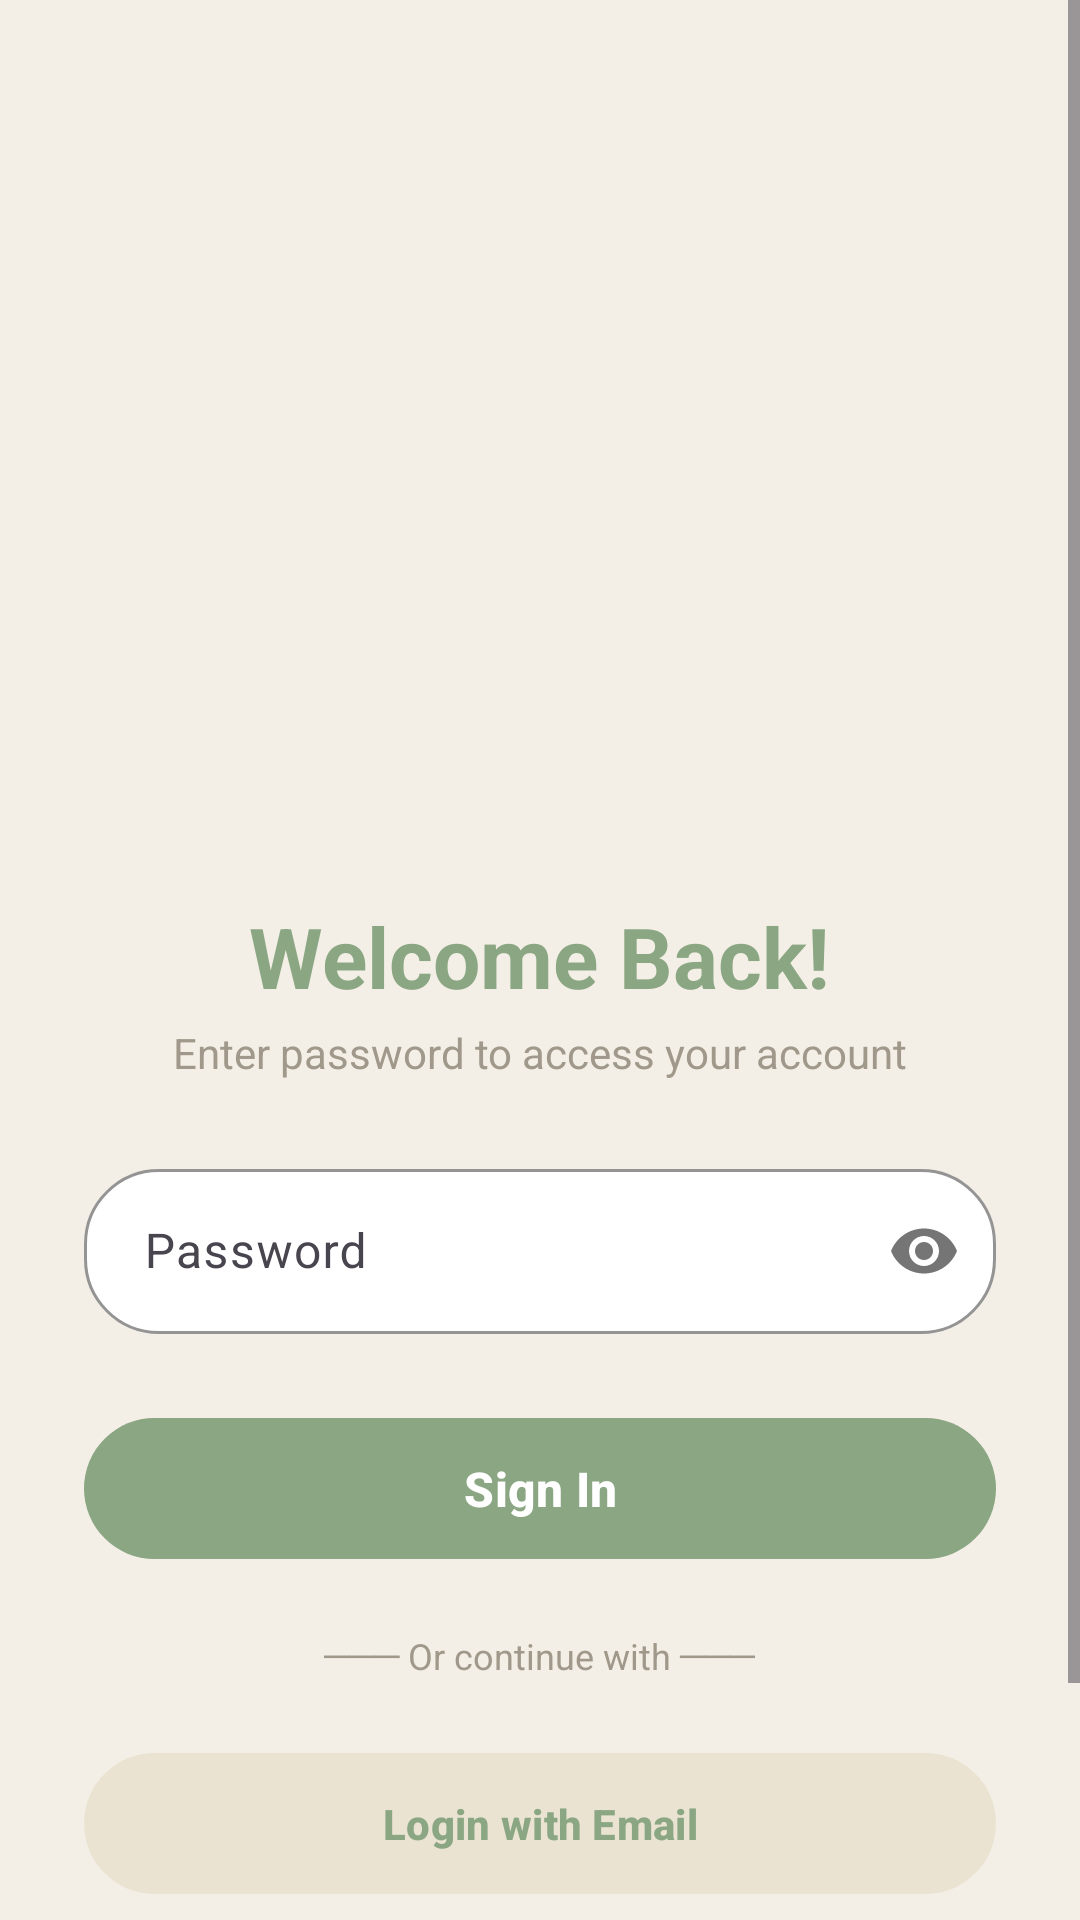

This screen was rendered from an Android layout file. Write that file and the resources it references.
<!-- AndroidManifest.xml: application theme Theme.RecipeApp -->
<!-- res/layout/fragment_welcome.xml -->
<?xml version="1.0" encoding="utf-8"?>
<ScrollView xmlns:android="http://schemas.android.com/apk/res/android"
    xmlns:app="http://schemas.android.com/apk/res-auto"
    android:layout_width="match_parent"
    android:layout_height="match_parent"
    android:background="#F4EFE6">

    <LinearLayout
        android:layout_width="match_parent"
        android:layout_height="wrap_content"
        android:orientation="vertical"
        android:gravity="center_horizontal">

        <com.google.android.material.imageview.ShapeableImageView
            android:id="@+id/imgWelcome"
            android:layout_width="match_parent"
            android:layout_height="280dp"
            android:scaleType="centerCrop"
            android:src="@drawable/welcome_bg"
            app:shapeAppearanceOverlay="@style/BottomCurveAppearance" />

        <LinearLayout
            android:layout_width="match_parent"
            android:layout_height="wrap_content"
            android:orientation="vertical"
            android:gravity="center_horizontal"
            android:paddingStart="28dp"
            android:paddingEnd="28dp"
            android:paddingBottom="28dp"
            android:layout_marginTop="20dp">

            <TextView
                android:layout_width="wrap_content"
                android:layout_height="wrap_content"
                android:text="Welcome Back!"
                android:textColor="#8AA682"
                android:textSize="28sp"
                android:textStyle="bold" />

            <TextView
                android:layout_width="wrap_content"
                android:layout_height="wrap_content"
                android:text="Enter password to access your account"
                android:textColor="#A0988A"
                android:textSize="14sp"
                android:layout_marginTop="4dp"
                android:layout_marginBottom="24dp" />

            <com.google.android.material.textfield.TextInputLayout
                android:layout_width="match_parent"
                android:layout_height="wrap_content"
                android:layout_marginBottom="24dp"
                app:boxBackgroundMode="outline"
                app:boxCornerRadiusTopStart="25dp"
                app:boxCornerRadiusTopEnd="25dp"
                app:boxCornerRadiusBottomStart="25dp"
                app:boxCornerRadiusBottomEnd="25dp"
                app:boxStrokeColor="#8AA682"
                app:boxBackgroundColor="#FFFFFF"
                app:hintTextColor="#8AA682"
                app:passwordToggleEnabled="true">

                <com.google.android.material.textfield.TextInputEditText
                    android:id="@+id/etPassword"
                    android:layout_width="match_parent"
                    android:layout_height="55dp"
                    android:hint="Password"
                    android:inputType="textPassword"
                    android:paddingStart="20dp"
                    android:paddingEnd="20dp" />
            </com.google.android.material.textfield.TextInputLayout>

            <com.google.android.material.button.MaterialButton
                android:id="@+id/btnSignInWithPassword"
                android:layout_width="match_parent"
                android:layout_height="55dp"
                android:text="Sign In"
                android:textColor="#FFFFFF"
                app:backgroundTint="#8AA682"
                app:cornerRadius="25dp"
                android:textSize="16sp"
                android:textStyle="bold"
                android:layout_marginBottom="20dp" />

            <TextView
                android:layout_width="wrap_content"
                android:layout_height="wrap_content"
                android:text="─── Or continue with ───"
                android:textColor="#A0988A"
                android:textSize="12sp"
                android:layout_marginBottom="20dp"/>

            <com.google.android.material.button.MaterialButton
                android:id="@+id/btnLoginWithEmail"
                android:layout_width="match_parent"
                android:layout_height="55dp"
                android:text="Login with Email"
                android:textColor="#8AA682"
                app:backgroundTint="#EAE3D2"
                app:cornerRadius="25dp"
                android:textStyle="bold"
                android:layout_marginBottom="12dp" />

            <com.google.android.material.button.MaterialButton
                android:id="@+id/btnRegister"
                android:layout_width="match_parent"
                android:layout_height="55dp"
                android:text="Create new account (Register)"
                android:textColor="#8AA682"
                app:backgroundTint="#EAE3D2"
                app:cornerRadius="25dp"
                android:textStyle="bold" />

        </LinearLayout>
    </LinearLayout>
</ScrollView>
<!-- resources referenced by this layout -->
<resources>
  <style name="BottomCurveAppearance">
          <item name="cornerSizeTopLeft">0dp</item>
          <item name="cornerSizeTopRight">0dp</item>
          <item name="cornerSizeBottomLeft">80dp</item>
          <item name="cornerSizeBottomRight">80dp</item>
          <item name="cornerFamily">rounded</item>
      </style>
  <style name="Theme.RecipeApp" parent="Base.Theme.RecipeApp" />
  <style name="Base.Theme.RecipeApp" parent="Theme.Material3.DayNight.NoActionBar">
      </style>
</resources>
